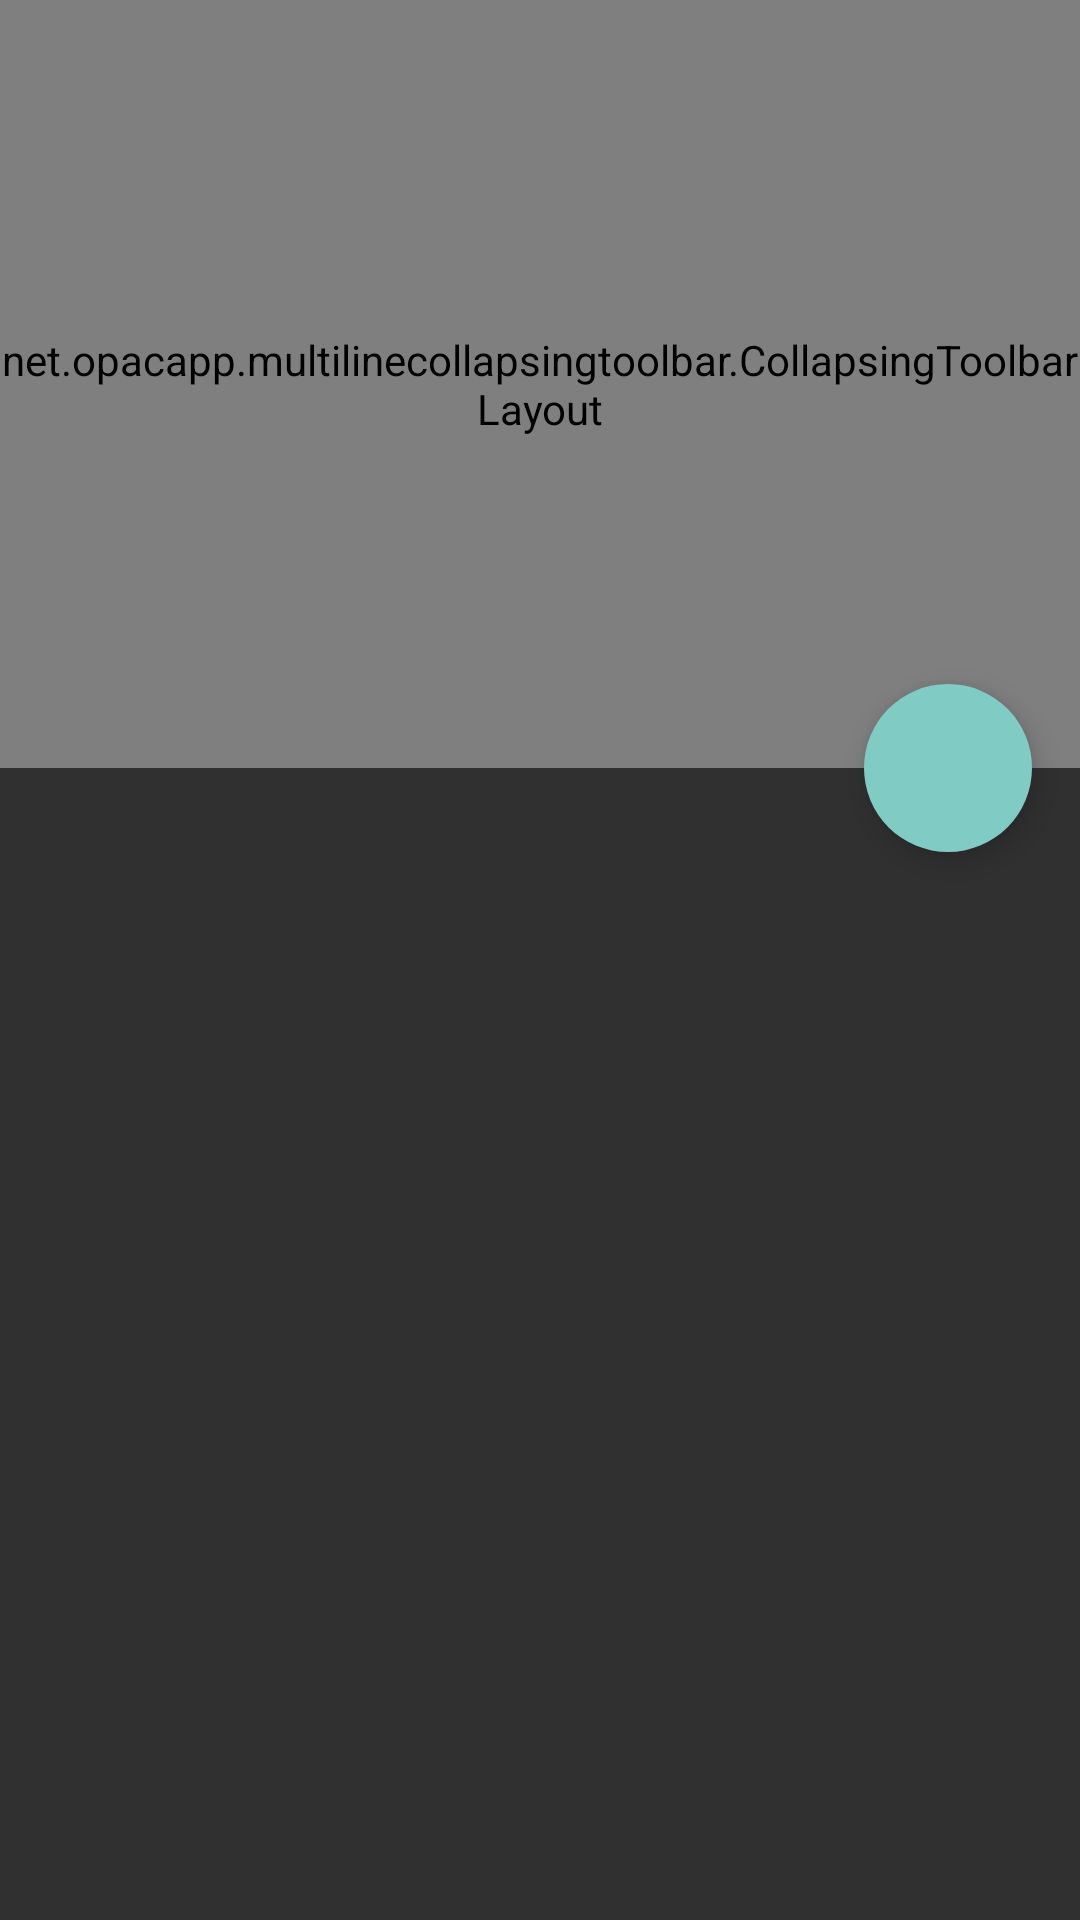

This screen was rendered from an Android layout file. Write that file and the resources it references.
<!-- AndroidManifest.xml: application theme AppTheme -->
<!-- res/layout/fragment_movie.xml -->
<?xml version="1.0" encoding="utf-8"?>
<android.support.design.widget.CoordinatorLayout
    xmlns:android="http://schemas.android.com/apk/res/android"
    xmlns:app="http://schemas.android.com/apk/res-auto"
    xmlns:tools="http://schemas.android.com/tools"
    android:layout_width="match_parent"
    android:layout_height="match_parent"
    tools:context=".ui.main.MainActivity"
    android:fitsSystemWindows="false">

    <android.support.design.widget.AppBarLayout
        android:id="@+id/appbar"
        android:layout_width="match_parent"
        android:layout_height="256dp"
        android:fitsSystemWindows="true">

        <net.opacapp.multilinecollapsingtoolbar.CollapsingToolbarLayout
            android:id="@+id/collapsing_toolbar"
            android:layout_width="match_parent"
            android:layout_height="match_parent"
            app:contentScrim="?attr/colorPrimary"
            app:layout_scrollFlags="scroll|exitUntilCollapsed|snap"
            android:fitsSystemWindows="true">

            <FrameLayout
                android:id="@+id/backdrop_container"
                android:layout_width="match_parent"
                android:layout_height="match_parent"
                app:layout_collapseMode="parallax"
                android:fitsSystemWindows="true">

                <ImageView
                    android:id="@+id/backdrop_imageview"
                    android:layout_width="match_parent"
                    android:layout_height="match_parent"
                    android:scaleType="centerCrop"
                    android:contentDescription="@string/backdrop_image"/>

                <android.support.v4.widget.ContentLoadingProgressBar
                    android:id="@+id/backdrop_progress"
                    android:layout_width="wrap_content"
                    android:layout_height="wrap_content"
                    android:layout_gravity="center"
                    style="?android:attr/android:progressBarStyle"/>

            </FrameLayout>

            <android.support.v7.widget.Toolbar
                android:id="@+id/toolbar"
                android:layout_width="match_parent"
                android:layout_height="?attr/actionBarSize"
                app:layout_collapseMode="pin"
                android:paddingStart="0dp"
                android:paddingEnd="16dp"
                android:fitsSystemWindows="false"/>

        </net.opacapp.multilinecollapsingtoolbar.CollapsingToolbarLayout>

    </android.support.design.widget.AppBarLayout>

    <android.support.v4.widget.NestedScrollView
        android:layout_width="match_parent"
        android:layout_height="match_parent"
        app:layout_behavior="@string/appbar_scrolling_view_behavior">

        <FrameLayout
            android:layout_width="match_parent"
            android:layout_height="wrap_content"
            android:minHeight="120dp">

            <LinearLayout
                android:id="@+id/contentView"
                android:layout_width="match_parent"
                android:layout_height="wrap_content"
                android:orientation="vertical"
                android:gravity="center_horizontal"
                android:layout_marginTop="24dp"
                android:paddingBottom="72dp">

                <FrameLayout
                    android:id="@+id/fragment_movie_overview"
                    android:name="de.example.popularmovies.ui.details.OverviewFragment"
                    android:layout_width="match_parent"
                    android:layout_height="wrap_content"
                    tools:layout="@layout/fragment_movie_overview"/>

                <FrameLayout
                    android:id="@+id/fragment_movie_videos"
                    android:name="de.example.popularmovies.ui.details.VideosFragment"
                    android:layout_width="match_parent"
                    android:layout_height="wrap_content"
                    tools:layout="@layout/fragment_movie_videos"/>

                <FrameLayout
                    android:id="@+id/fragment_movie_reviews"
                    android:name="de.example.popularmovies.ui.details.ReviewsFragment"
                    android:layout_width="match_parent"
                    android:layout_height="wrap_content"
                    tools:layout="@layout/fragment_movie_reviews"/>

            </LinearLayout>

            <TextView
                android:id="@+id/errorView"
                android:visibility="invisible"
                android:layout_width="match_parent"
                android:layout_height="wrap_content"
                android:layout_gravity="center"
                android:textAlignment="center" />

        </FrameLayout>

    </android.support.v4.widget.NestedScrollView>

    <ProgressBar
        android:id="@+id/loadingView"
        android:visibility="gone"
        android:layout_width="wrap_content"
        android:layout_height="wrap_content"/>

    <android.support.design.widget.FloatingActionButton
        android:id="@+id/fab"
        android:layout_width="wrap_content"
        android:layout_height="wrap_content"
        android:layout_margin="16dp"
        android:clickable="true"
        android:src="@drawable/ic_favorite"
        app:borderWidth="0dp"
        app:layout_anchor="@id/appbar"
        app:layout_anchorGravity="bottom|right|end"/>

</android.support.design.widget.CoordinatorLayout>
<!-- res/layout/fragment_movie_overview.xml (included above) -->
<?xml version="1.0" encoding="utf-8"?>
<android.support.v4.widget.NestedScrollView
    xmlns:android="http://schemas.android.com/apk/res/android"
    android:layout_width="match_parent"
    android:layout_height="match_parent"
    xmlns:app="http://schemas.android.com/apk/res-auto">

    <LinearLayout
        android:layout_width="match_parent"
        android:layout_height="wrap_content"
        android:orientation="vertical"
        android:padding="16dp">

        <RelativeLayout
            android:layout_width="match_parent"
            android:layout_height="wrap_content">

            <ImageView
                android:id="@+id/imageview_movie_poster"
                android:layout_width="@dimen/overview_poster_width"
                android:layout_height="@dimen/overview_poster_height"
                android:contentDescription="@string/poster"
                android:scaleType="centerCrop"/>

            <TextView
                android:id="@+id/textview_movie_synopsis"
                android:layout_width="match_parent"
                android:layout_height="wrap_content"
                android:textSize="@dimen/overview_text_size"/>

        </RelativeLayout>

        <me.zhanghai.android.materialratingbar.MaterialRatingBar
            android:id="@+id/movie_rating_indicator"
            android:layout_width="match_parent"
            android:layout_height="wrap_content"
            style="@style/Widget.MaterialRatingBar.RatingBar.Indicator"
            android:padding="8dp"
            app:mrb_progressTint="@color/colorAccent"/>

        <TextView
            android:id="@+id/movie_rating_text"
            android:layout_width="match_parent"
            android:layout_height="wrap_content"
            android:textAlignment="center"
            android:textColor="?colorControlActivated"/>

        <TextView
            android:id="@+id/textview_release_date_title"
            android:text="@string/movie_release_date"
            android:layout_width="match_parent"
            android:layout_height="wrap_content"/>

        <TextView
            android:id="@+id/textview_release_date_value"
            android:layout_width="match_parent"
            android:layout_height="wrap_content"/>

    </LinearLayout>
</android.support.v4.widget.NestedScrollView>
<!-- res/layout/fragment_movie_videos.xml (included above) -->
<?xml version="1.0" encoding="utf-8"?>
<RelativeLayout
    xmlns:android="http://schemas.android.com/apk/res/android"
    android:layout_width="match_parent"
    android:layout_height="match_parent">

    <HorizontalScrollView
        android:layout_width="match_parent"
        android:layout_height="wrap_content">

        <LinearLayout
            android:id="@+id/contentView"
            android:layout_width="wrap_content"
            android:layout_height="wrap_content"
            android:layout_margin="8dp"
            android:orientation="horizontal"/>

    </HorizontalScrollView>

    <ProgressBar
        android:id="@+id/loadingView"
        android:visibility="invisible"
        android:layout_width="wrap_content"
        android:layout_height="wrap_content"
        android:layout_margin="32dp"
        android:layout_centerHorizontal="true"/>

    <TextView
        android:id="@+id/errorView"
        android:visibility="invisible"
        android:layout_width="match_parent"
        android:layout_height="match_parent"/>

</RelativeLayout>
<!-- res/layout/fragment_movie_reviews.xml (included above) -->
<?xml version="1.0" encoding="utf-8"?>
<android.support.v4.widget.NestedScrollView
    xmlns:android="http://schemas.android.com/apk/res/android"
    android:id="@+id/linearlayout_content_container"
    android:layout_width="match_parent"
    android:layout_height="match_parent">

    <LinearLayout
        android:id="@+id/reviews_container"
        android:layout_width="match_parent"
        android:layout_height="match_parent"
        android:orientation="vertical">
    </LinearLayout>
    
</android.support.v4.widget.NestedScrollView>
<!-- resources referenced by this layout -->
<resources>
  <color name="colorAccent">#FF9800</color>
  <dimen name="overview_poster_height">240dp</dimen>
  <dimen name="overview_poster_width">160dp</dimen>
  <dimen name="overview_text_size">15sp</dimen>
  <string name="backdrop_image">Backdrop image</string>
  <string name="poster">Poster</string>
  <style name="AppTheme" parent="Theme.AppCompat.NoActionBar">
          <item name="android:navigationBarColor" tools:targetApi="lollipop">@android:color/transparent</item>
          <item name="android:windowTranslucentNavigation" tools:targetApi="kitkat">true</item>
          <item name="android:windowDrawsSystemBarBackgrounds" tools:targetApi="lollipop">true</item>
          <item name="android:windowTranslucentStatus" tools:targetApi="kitkat">true</item>
  
          <item name="colorAccent">@color/colorAccent</item>
      </style>
</resources>
